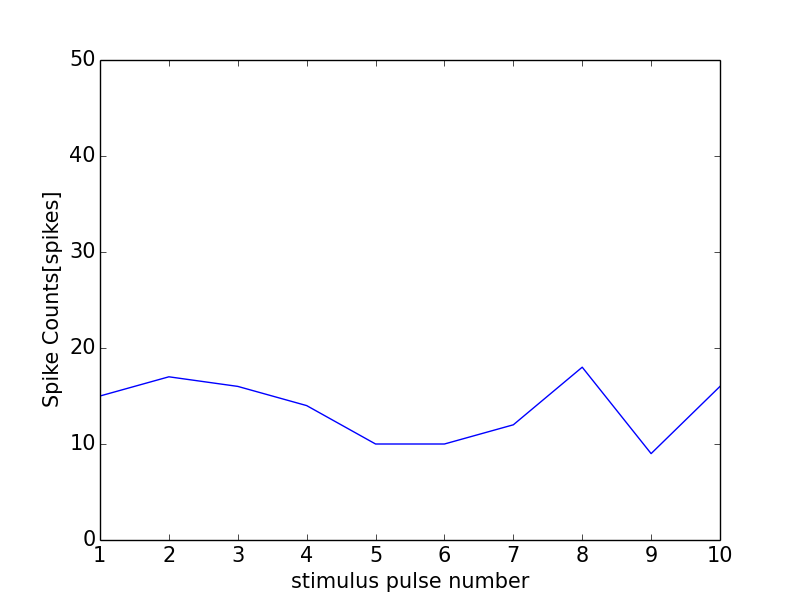

The file beside this chart, header and first rows:
0, 0.0
0, 0
1, 15
2, 17
3, 16
4, 14
5, 10
6, 10
7, 12
8, 18
9, 9
10, 16
11, 0
